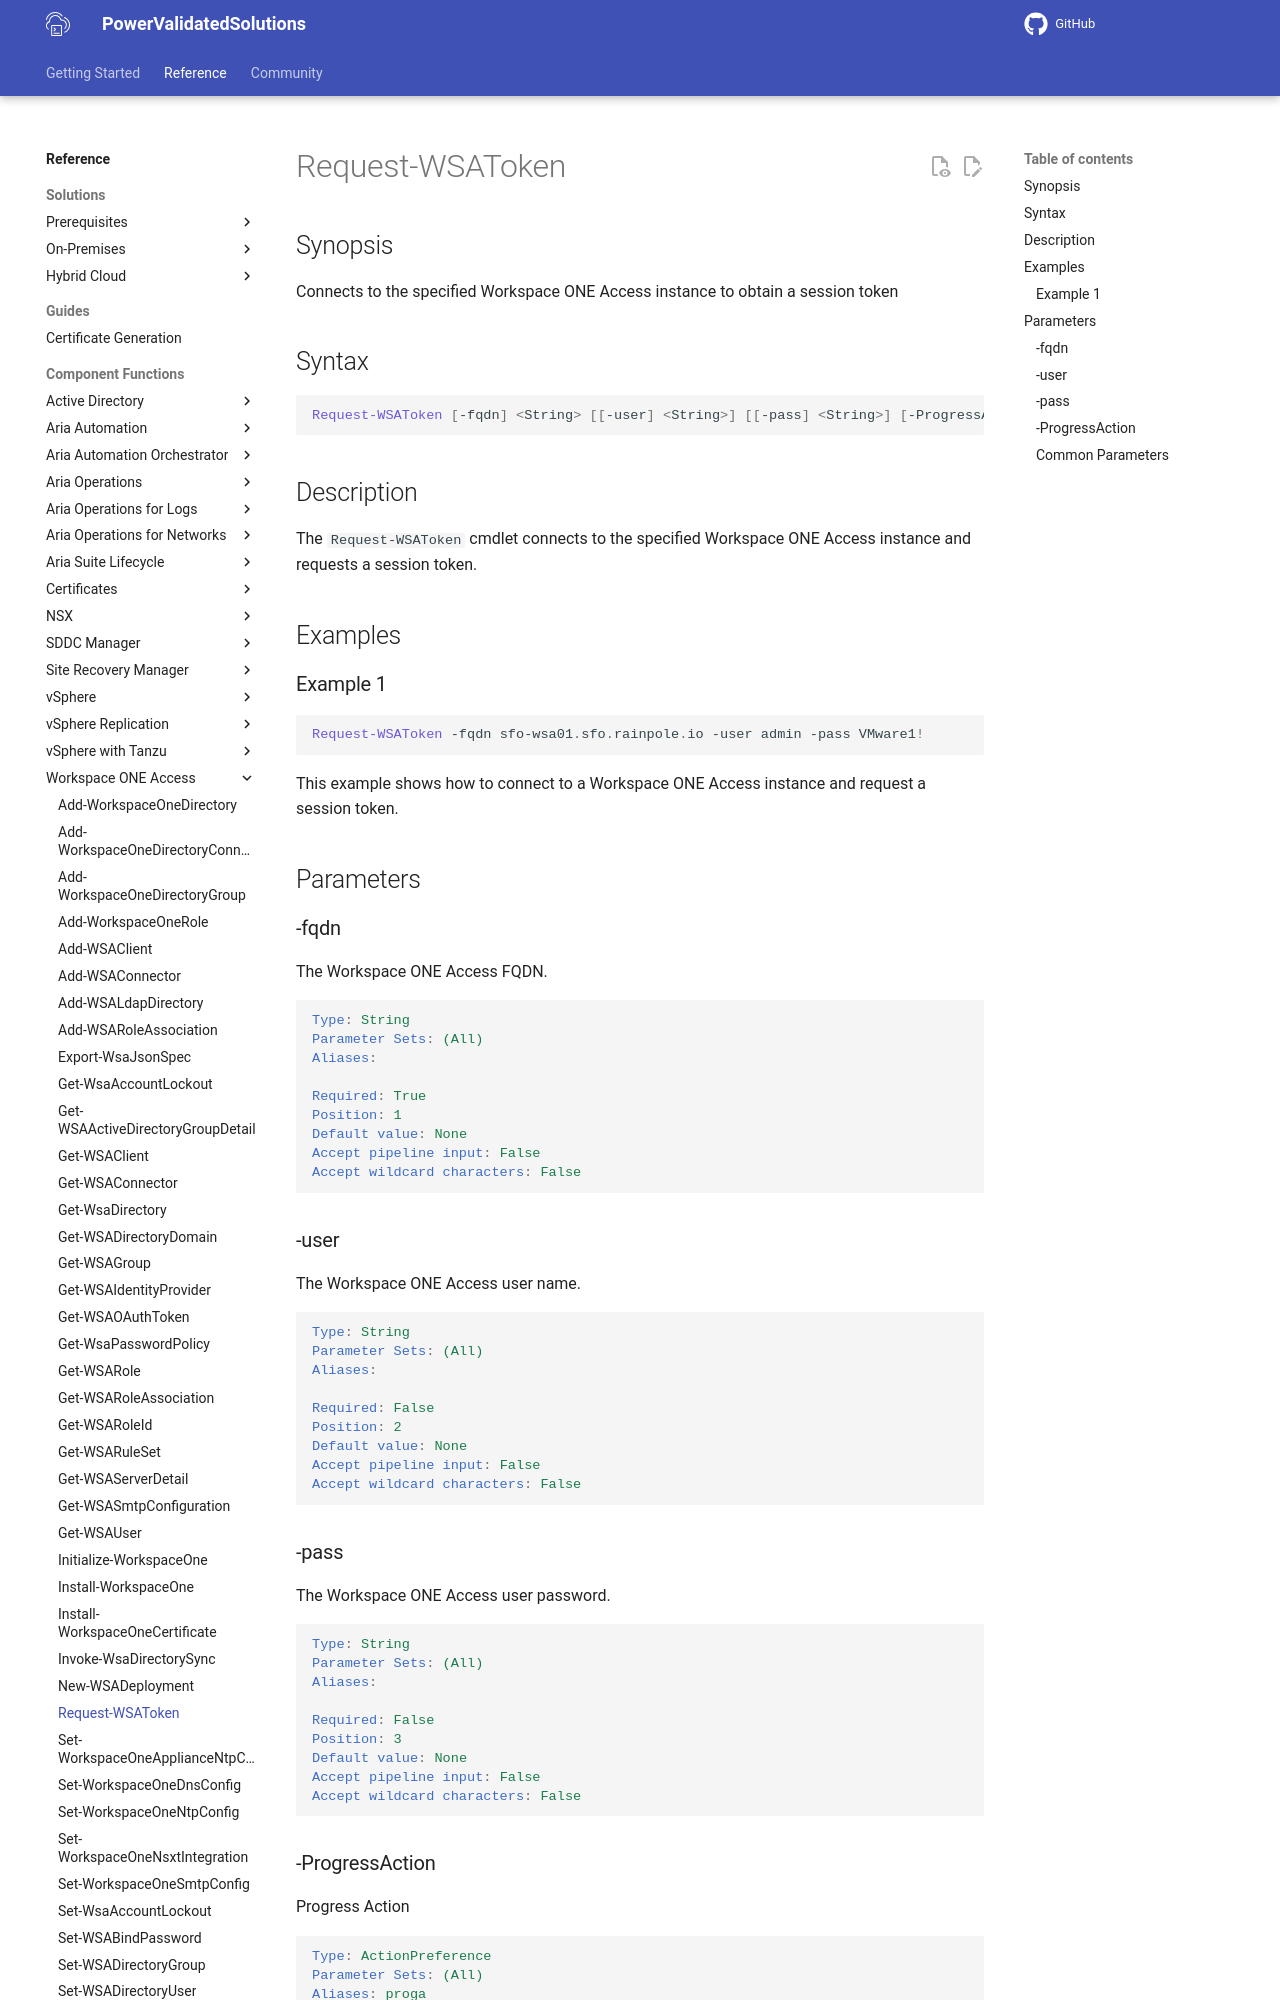

repository: vmware/power-validated-solutions-for-cloud-foundation · page: documentation/functions/workspace-one-access/Request-WSAToken/index.html · generator: mkdocs

# Request-WSAToken

## Synopsis

Connects to the specified Workspace ONE Access instance to obtain a session token

## Syntax

```powershell
Request-WSAToken [-fqdn] <String> [[-user] <String>] [[-pass] <String>] [-ProgressAction <ActionPreference>] [<CommonParameters>]
```

## Description

The `Request-WSAToken` cmdlet connects to the specified Workspace ONE Access instance and requests a session token.

## Examples

### Example 1

```powershell
Request-WSAToken -fqdn sfo-wsa01.sfo.rainpole.io -user admin -pass VMware1!
```

This example shows how to connect to a Workspace ONE Access instance and request a session token.

## Parameters

### -fqdn

The Workspace ONE Access FQDN.

```yaml
Type: String
Parameter Sets: (All)
Aliases:

Required: True
Position: 1
Default value: None
Accept pipeline input: False
Accept wildcard characters: False
```

### -user

The Workspace ONE Access user name.

```yaml
Type: String
Parameter Sets: (All)
Aliases:

Required: False
Position: 2
Default value: None
Accept pipeline input: False
Accept wildcard characters: False
```

### -pass

The Workspace ONE Access user password.

```yaml
Type: String
Parameter Sets: (All)
Aliases:

Required: False
Position: 3
Default value: None
Accept pipeline input: False
Accept wildcard characters: False
```
